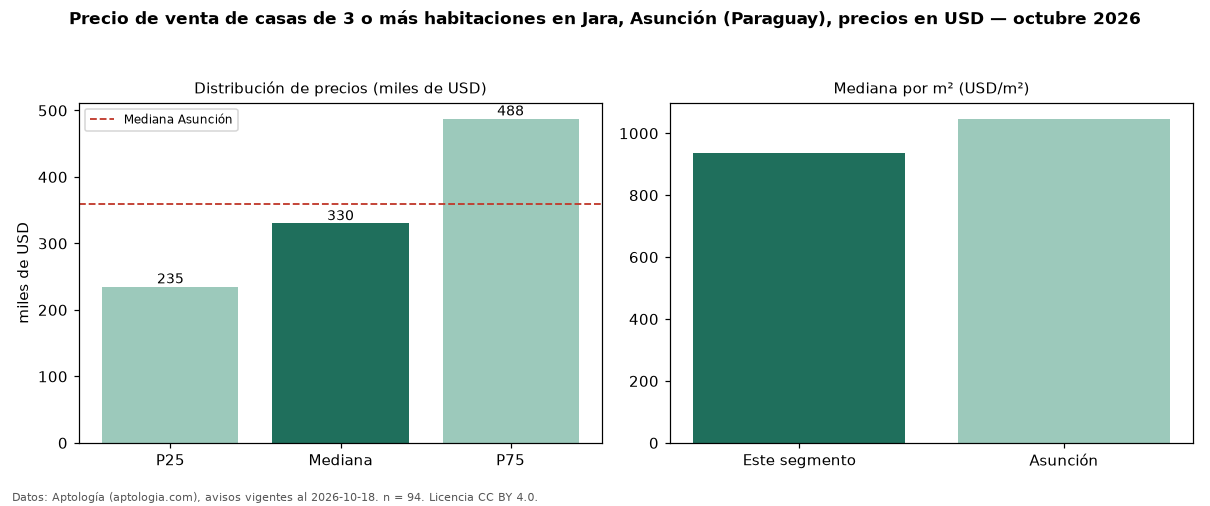

Data behind this chart, as committed beside it:
seccion, metrica, valor, moneda, n
precio, p25, 235000, USD, 94
precio, mediana, 330000, USD, 94
precio, p75, 487500, USD, 94
precio, minimo, 135000, USD, 94
precio, maximo, 2300000, USD, 94
m2, mediana_precio_m2, 936.7, USD, 80
m2, area_mediana_m2, 360.0, m2, 80
banos, mediana_banos, 3.0, , 
parqueadero, pct_con_parqueadero, 100.0, %, 60
habitaciones, 3+, 330000, USD, 94
ciudad, mediana_ciudad_referencia, 360000, USD, 
ciudad, mediana_m2_ciudad, 1047, USD, 
fuente, fecha_datos, 2026-10-18, , 
fuente, atribucion, https://www.aptologia.com/py/venta/asunc…, , 
fuente, licencia, CC BY 4.0, , 
